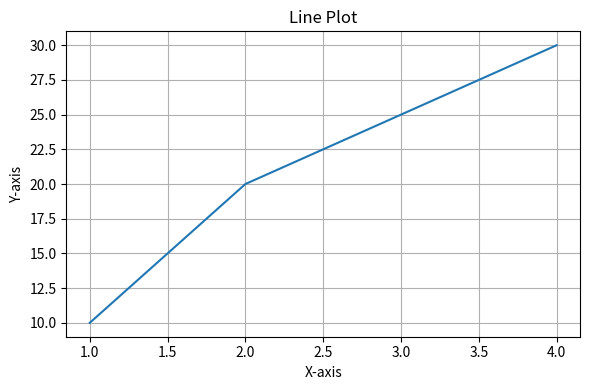
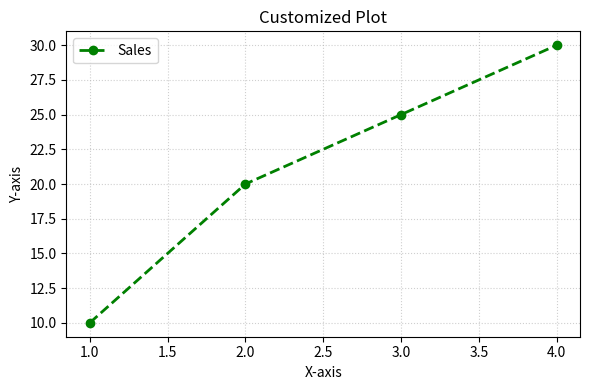
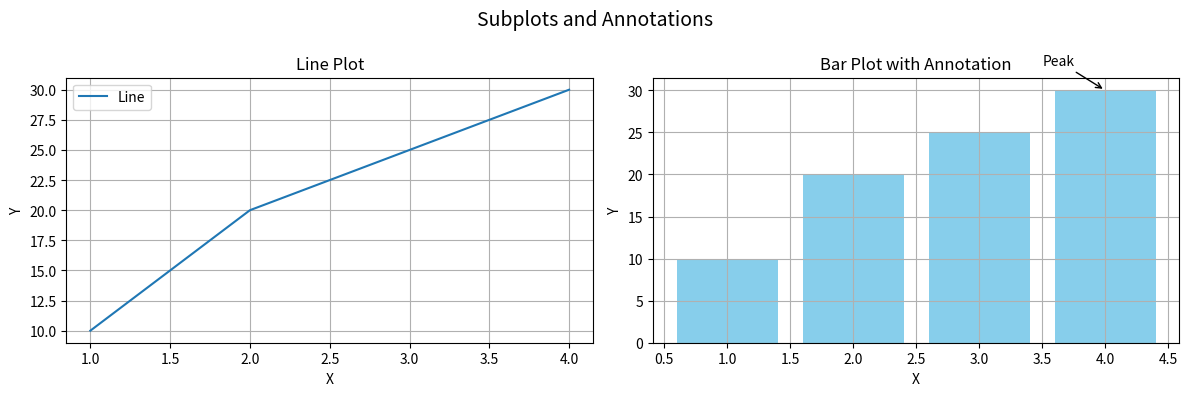
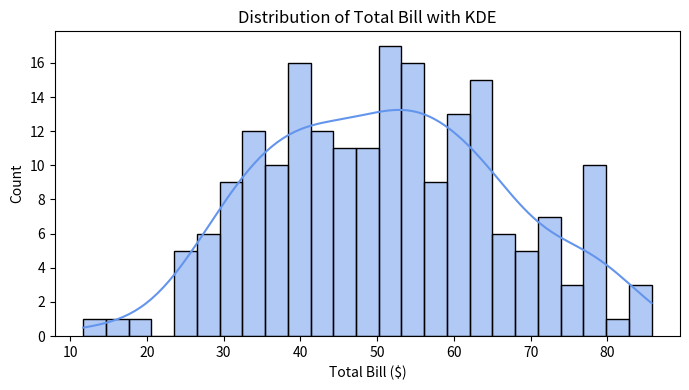
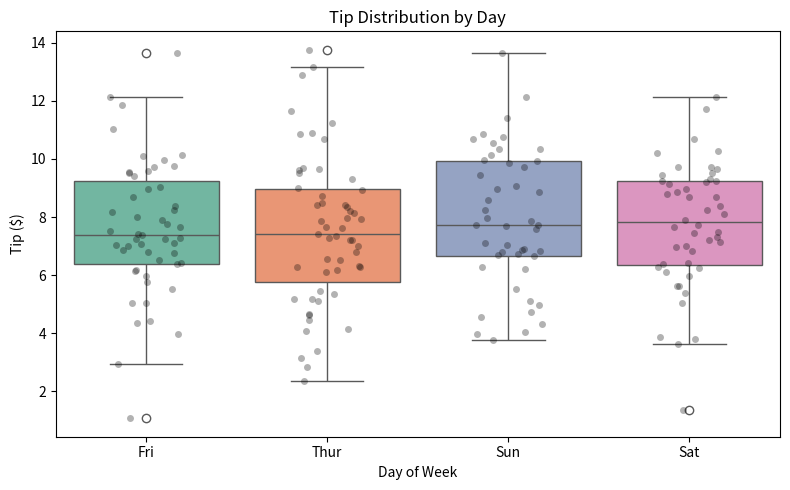
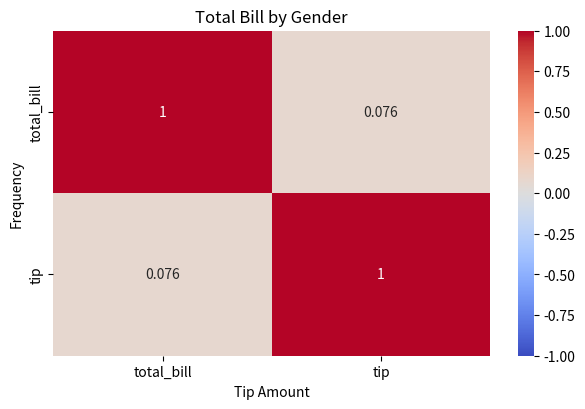

These figures' Python source, in order:
import numpy as np
import pandas as pd
import matplotlib.pyplot as plt
import seaborn as sns

np.random.seed(0)
df = pd.DataFrame(
    {
        "total_bill": np.random.normal(loc=50, scale=15, size=200),
        "tip": np.random.normal(loc=8, scale=2.5, size=200),
        "day": np.random.choice(["Thur", "Fri", "Sat", "Sun"], size=200),
        "sex": np.random.choice(["Male", "Female"], size=200),
    }
)

x = [1, 2, 3, 4]
y = [10, 20, 25, 30]

plt.figure(figsize=(6, 4))
plt.plot(x, y)
plt.title("Line Plot")
plt.xlabel("X-axis")
plt.ylabel("Y-axis")
plt.grid(True)
plt.tight_layout()
plt.show()

plt.figure(figsize=(6, 4))
plt.plot(x, y, color="green", linestyle="--", linewidth=2, marker="o", label="Sales")
plt.title("Customized Plot")
plt.xlabel("X-axis")
plt.ylabel("Y-axis")
plt.grid(True, linestyle=":", alpha=0.6)
plt.legend(loc="upper left")
plt.tight_layout()
plt.show()

fig, axs = plt.subplots(1, 2, figsize=(12, 4))

axs[0].plot(x, y, label="Line")
axs[0].set_title("Line Plot")
axs[0].set_xlabel("X")
axs[0].set_ylabel("Y")
axs[0].legend()
axs[0].grid(True)

axs[1].bar(x, y, color="skyblue")
axs[1].set_title("Bar Plot with Annotation")
axs[1].annotate(
    "Peak",
    xy=(4, 30),
    xytext=(3.5, 33),
    arrowprops=dict(facecolor="black", arrowstyle="->"),
)
axs[1].set_xlabel("X")
axs[1].set_ylabel("Y")
axs[1].grid(True)

fig.suptitle("Subplots and Annotations", fontsize=14)
plt.tight_layout()
plt.show()

plt.figure(figsize=(7, 4))
sns.histplot(df["total_bill"], bins=25, kde=True, color="cornflowerblue")
plt.title("Distribution of Total Bill with KDE")
plt.xlabel("Total Bill ($)")
plt.ylabel("Count")
plt.tight_layout()
plt.show()

plt.figure(figsize=(8, 5))
sns.boxplot(x="day", y="tip", data=df, palette="Set2")
sns.stripplot(x="day", y="tip", data=df, color="black", alpha=0.3, jitter=0.2)
plt.title("Tip Distribution by Day")
plt.xlabel("Day of Week")
plt.ylabel("Tip ($)")
plt.tight_layout()
plt.show()

plt.figure(figsize=(6, 4))
corr = df[["total_bill", "tip"]].corr()
sns.heatmap(corr, annot=True, cmap="coolwarm", vmin=-1, vmax=1)
plt.title("Correlation Heatmap")
plt.tight_layout()
plt.show()

# TODO: Replace with your own code
plt.title("Tip Histogram")
plt.xlabel("Tip Amount")
plt.ylabel("Frequency")
plt.show()

# TODO: Replace with your own code
plt.title("Total Bill by Gender")
plt.show()

# TODO: Replace with your own code
plt.show()